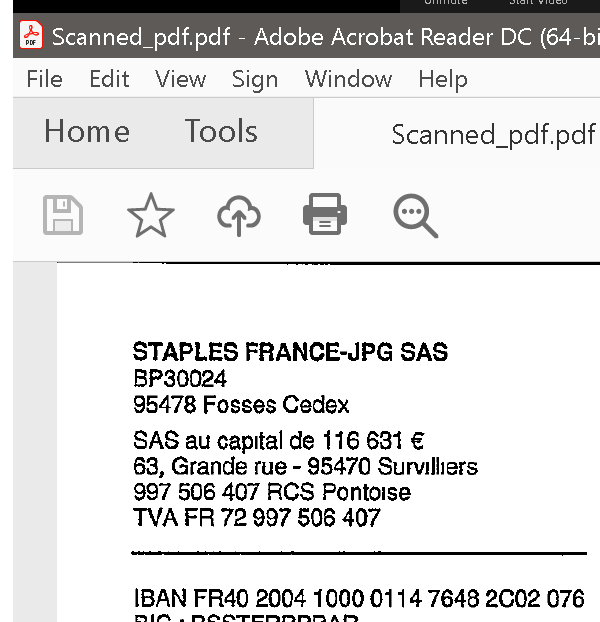
Workflow: ReadScannedAmount

Step 1: Attach Window 'acrobat.exe Scanned_pdf...' on the element in window 'Scanned_pdf.pdf - Adobe Acrobat Reader DC (64-bit)' (acrobat.exe)

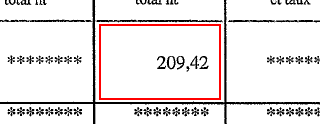
Step 2: get-text from the element 'Alert: Empty page' in window 'AVScrolledPageView'